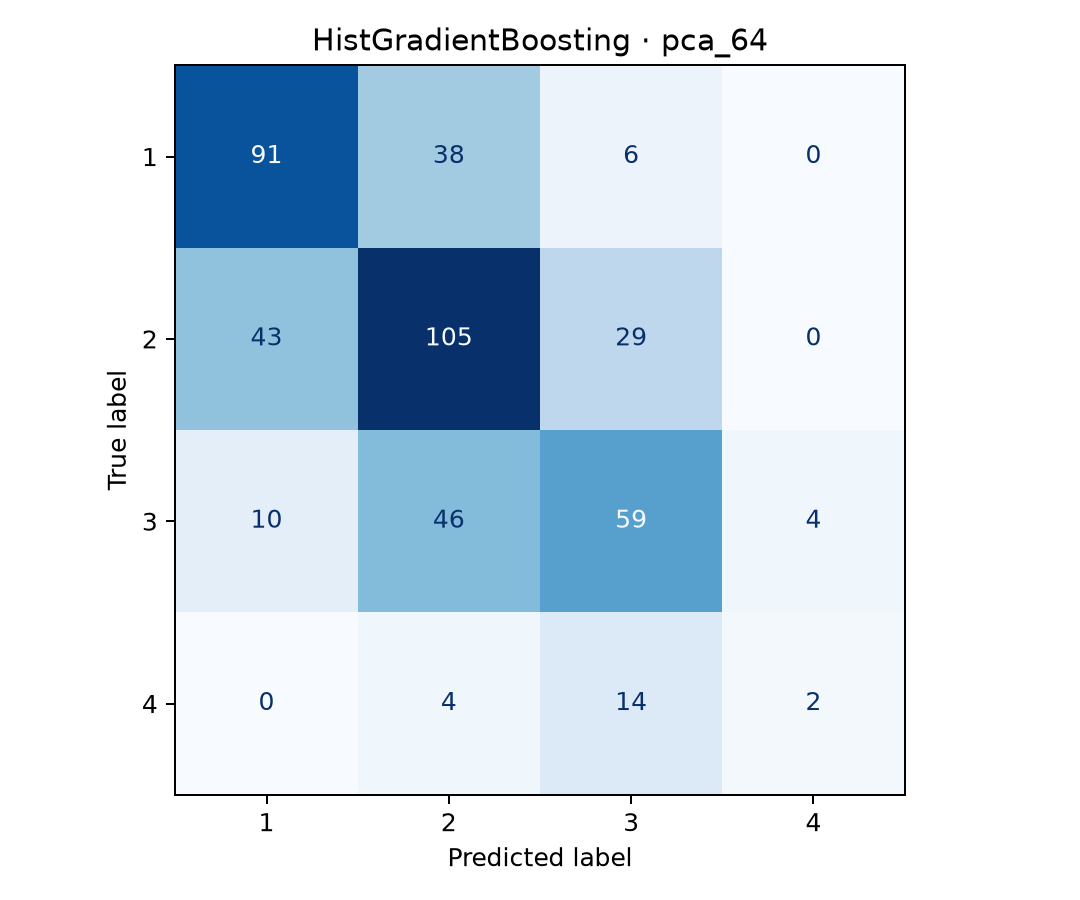

The data file committed next to this chart (first rows):
, 1, 2, 3, 4
1, 91, 38, 6, 0
2, 43, 105, 29, 0
3, 10, 46, 59, 4
4, 0, 4, 14, 2
